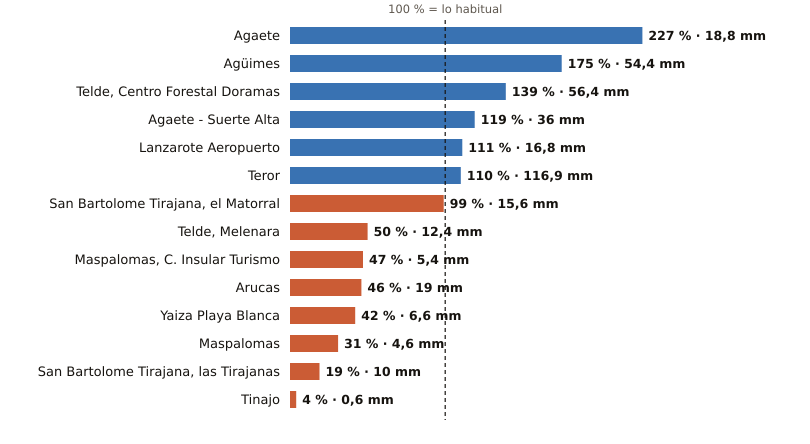

Data behind this chart, as committed beside it:
estacion, provincia, indicativo, mm_otono, referencia_mm, pct, periodo_referencia, hasta, hora
Agaete, Las Palmas, C619X, 18.8, 8.3, 227, 2009-2025, 2026-11-02, 18
Agüimes, Las Palmas, C648C, 54.4, 31.0, 175, 2009-2025, 2026-11-02, 17
Telde, Centro Forestal Doramas, Las Palmas, C648N, 56.4, 40.7, 139, 1991-2020, 2026-11-02, 18
Agaete - Suerte Alta, Las Palmas, C668V, 36.0, 30.3, 119, 1991-2025, 2026-11-02, 17
Lanzarote Aeropuerto, Las Palmas, C029O, 16.8, 15.1, 111, 1991-2020, 2026-11-02, 18
Teror, Las Palmas, C656V, 116.9, 106.4, 110, 1993-2025, 2026-11-02, 17
San Bartolome Tirajana, el Matorral, Las Palmas, C639U, 15.6, 15.7, 99, 1991-2020, 2026-11-02, 18
Telde, Melenara, Las Palmas, C649R, 12.4, 24.8, 50, 2009-2025, 2026-11-02, 18
Maspalomas, C. Insular Turismo, Las Palmas, C639M, 5.4, 11.4, 47, 1991-2020, 2026-11-02, 18
Arucas, Las Palmas, C669B, 19.0, 41.5, 46, 2009-2025, 2026-11-02, 17
Yaiza Playa Blanca, Las Palmas, C019V, 6.6, 15.7, 42, 1991-2020, 2026-11-02, 17
Maspalomas, Las Palmas, C689E, 4.6, 14.8, 31, 1991-2020, 2026-11-02, 18
San Bartolome Tirajana, las Tirajanas, Las Palmas, C635B, 10.0, 51.7, 19, 2009-2025, 2026-11-02, 18
Tinajo, Las Palmas, C048W, 0.6, 15.4, 4, 2010-2025, 2026-11-02, 17
